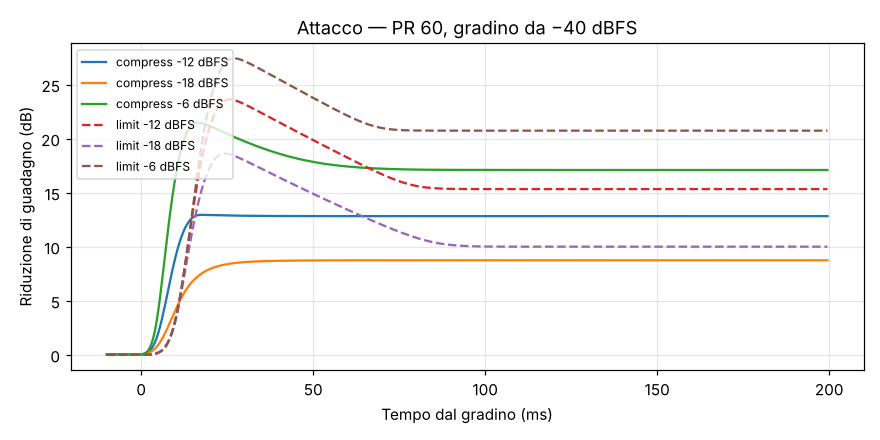

The file beside this chart, header and first rows:
mode, pr, level, t, gr
compress, 60, -18, -0.01, 0.04288
compress, 60, -18, -0.0095, 0.04288
compress, 60, -18, -0.009, 0.04288
compress, 60, -18, -0.0085, 0.04288
compress, 60, -18, -0.008, 0.04288
compress, 60, -18, -0.0075, 0.04288
compress, 60, -18, -0.007, 0.04288
compress, 60, -18, -0.0065, 0.04288
compress, 60, -18, -0.006, 0.04288
compress, 60, -18, -0.0055, 0.04288
compress, 60, -18, -0.005, 0.04288
compress, 60, -18, -0.0045, 0.04288
compress, 60, -18, -0.004, 0.04288
compress, 60, -18, -0.0035, 0.04288
compress, 60, -18, -0.003, 0.04288
compress, 60, -18, -0.0025, 0.04288
compress, 60, -18, -0.002, 0.04288
compress, 60, -18, -0.0015, 0.04288
compress, 60, -18, -0.001, 0.04288
compress, 60, -18, -0.0005, 0.04288
compress, 60, -18, 0, 0.04288
compress, 60, -18, 0.0005, 0.05966
compress, 60, -18, 0.001, 0.08774
compress, 60, -18, 0.0015, 0.1267
compress, 60, -18, 0.002, 0.1793
compress, 60, -18, 0.0025, 0.2485
compress, 60, -18, 0.003, 0.3377
compress, 60, -18, 0.0035, 0.45
compress, 60, -18, 0.004, 0.5886
compress, 60, -18, 0.0045, 0.7561
compress, 60, -18, 0.005, 0.9542
compress, 60, -18, 0.0055, 1.183
compress, 60, -18, 0.006, 1.443
compress, 60, -18, 0.0065, 1.732
compress, 60, -18, 0.007, 2.046
compress, 60, -18, 0.0075, 2.381
compress, 60, -18, 0.008, 2.732
compress, 60, -18, 0.0085, 3.092
compress, 60, -18, 0.009, 3.457
compress, 60, -18, 0.0095, 3.82
compress, 60, -18, 0.01, 4.177
compress, 60, -18, 0.0105, 4.524
compress, 60, -18, 0.011, 4.856
compress, 60, -18, 0.0115, 5.17
compress, 60, -18, 0.012, 5.466
compress, 60, -18, 0.0125, 5.742
compress, 60, -18, 0.013, 5.997
compress, 60, -18, 0.0135, 6.231
compress, 60, -18, 0.014, 6.447
compress, 60, -18, 0.0145, 6.644
compress, 60, -18, 0.015, 6.824
compress, 60, -18, 0.0155, 6.988
compress, 60, -18, 0.016, 7.138
compress, 60, -18, 0.0165, 7.274
compress, 60, -18, 0.017, 7.399
compress, 60, -18, 0.0175, 7.512
compress, 60, -18, 0.018, 7.615
compress, 60, -18, 0.0185, 7.709
compress, 60, -18, 0.019, 7.795
compress, 60, -18, 0.0195, 7.873
... 2,460 more rows
